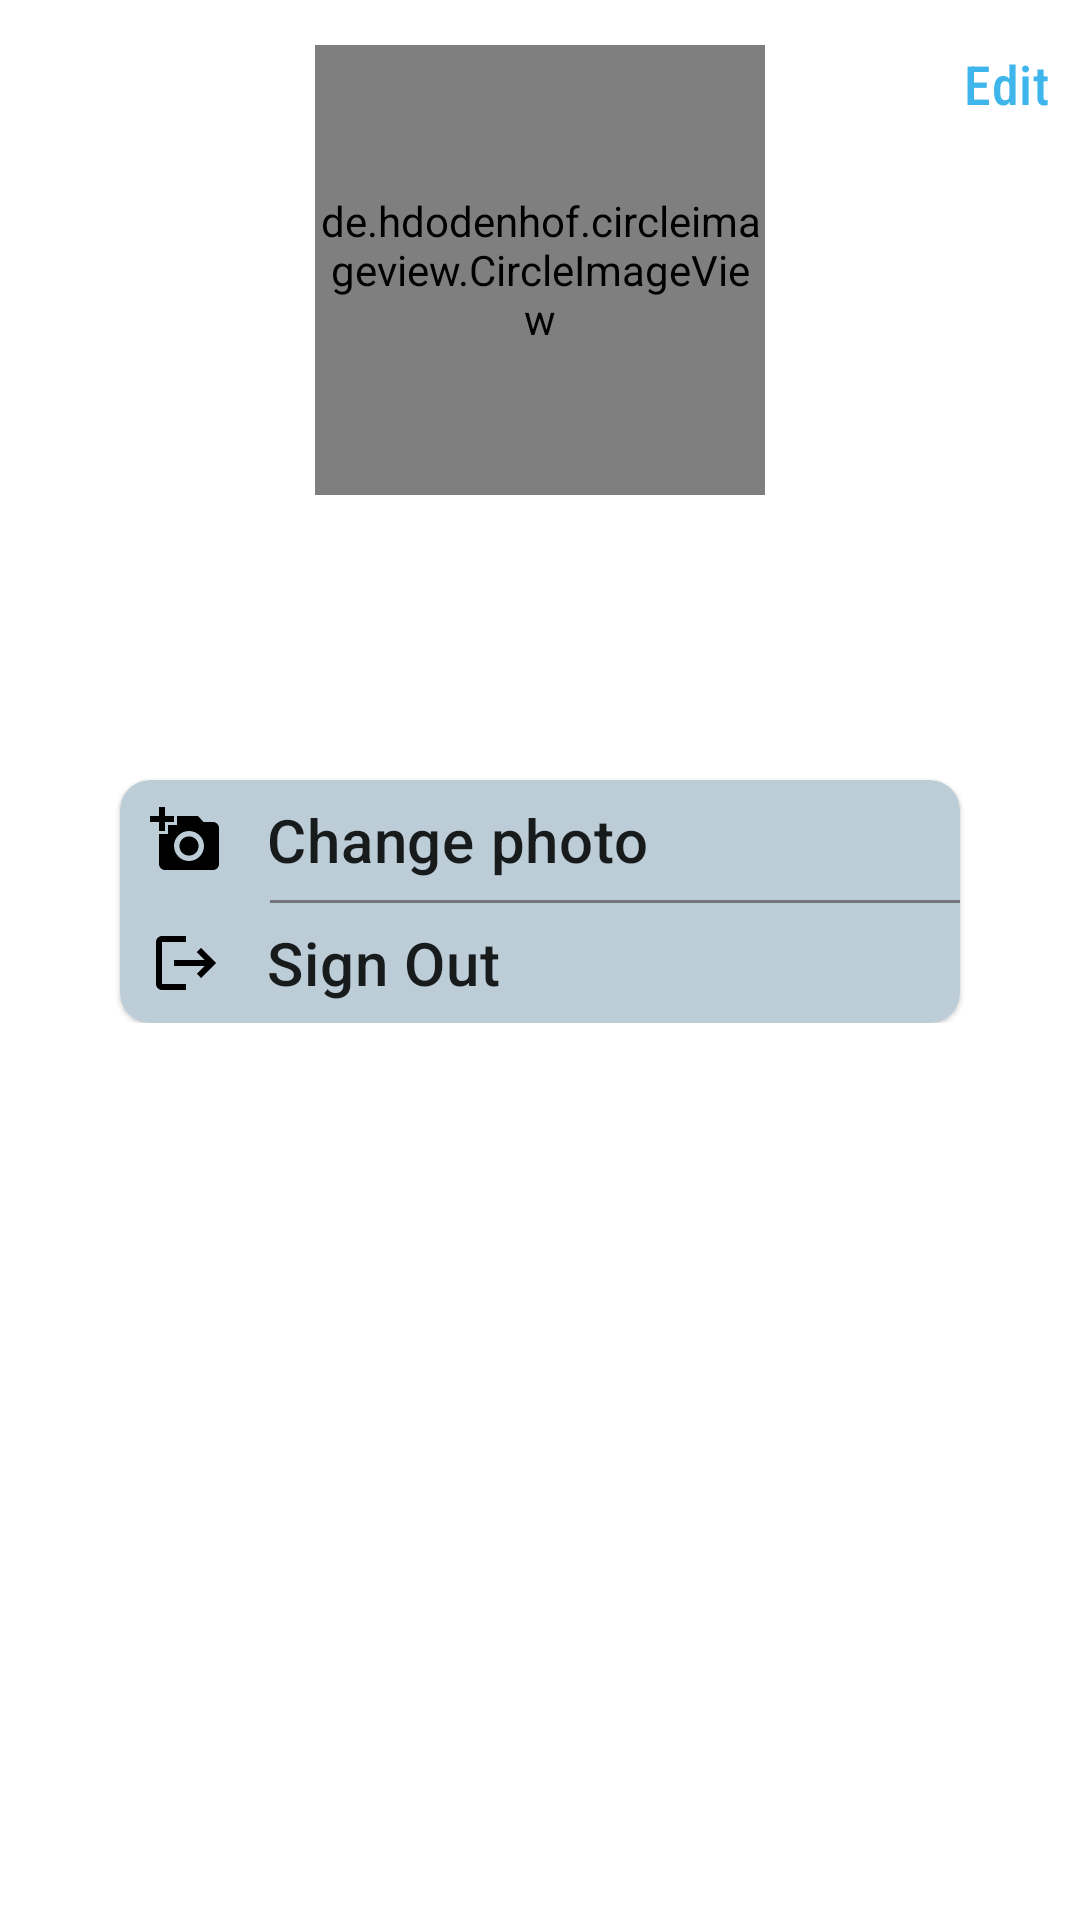

Here is an Android app screen rendered from its layout file. Give the layout XML and the strings, colors and styles it references.
<!-- AndroidManifest.xml: application theme Theme.GrinGram -->
<!-- res/layout/settings.xml -->
<?xml version="1.0" encoding="utf-8"?>
<androidx.coordinatorlayout.widget.CoordinatorLayout xmlns:android="http://schemas.android.com/apk/res/android"
    xmlns:app="http://schemas.android.com/apk/res-auto"
    xmlns:tools="http://schemas.android.com/tools"
    android:layout_width="match_parent"
    android:layout_height="match_parent"
    tools:context=".ui.SettingsFragment">

    <com.google.android.material.appbar.AppBarLayout
        android:layout_width="match_parent"
        android:layout_height="240dp"
        android:backgroundTint="?android:attr/colorBackground">

        <com.google.android.material.appbar.CollapsingToolbarLayout
            android:id="@+id/settings_collapsing_tollbar"
            android:layout_width="match_parent"
            android:layout_height="match_parent"
            app:collapsedTitleGravity="center"
            app:contentScrim="@color/colorSurface"
            app:expandedTitleGravity="center_horizontal|bottom"
            app:layout_scrollFlags="scroll|snap|exitUntilCollapsed"
            tools:title="Username">

            <de.hdodenhof.circleimageview.CircleImageView
                android:id="@+id/user_image"
                android:layout_width="150dp"
                android:layout_height="150dp"
                android:layout_gravity="center_horizontal"
                android:layout_marginTop="15dp"
                android:background="@drawable/circle_imageview"
                android:src="@drawable/baseline_person_24"
                app:civ_border_width="1dp" />

            <com.google.android.material.appbar.MaterialToolbar
                android:layout_width="match_parent"
                android:layout_height="?attr/actionBarSize"
                android:theme="@style/MaterialToolbarStyle"
                app:layout_collapseMode="pin">

                <TextView
                    android:id="@+id/settings_edit_button"
                    android:layout_width="wrap_content"
                    android:layout_height="wrap_content"
                    android:layout_gravity="end"
                    android:clickable="true"
                    android:focusable="true"
                    android:paddingHorizontal="10dp"
                    android:text="@string/edit"
                    android:textAppearance="@style/TextAppearance.MaterialComponents.Headline7.PrimaryColor" />

            </com.google.android.material.appbar.MaterialToolbar>
        </com.google.android.material.appbar.CollapsingToolbarLayout>

    </com.google.android.material.appbar.AppBarLayout>


    <androidx.core.widget.NestedScrollView
        android:layout_width="match_parent"
        android:layout_height="wrap_content"
        app:layout_behavior="@string/appbar_scrolling_view_behavior">

        <LinearLayout
            android:layout_width="match_parent"
            android:layout_height="match_parent"
            android:gravity="center_horizontal"
            android:orientation="vertical">

            <com.google.android.material.card.MaterialCardView
                android:layout_width="match_parent"
                android:layout_height="wrap_content"
                android:layout_marginHorizontal="40dp"
                android:layout_marginTop="20dp">

                <LinearLayout
                    android:layout_width="match_parent"
                    android:layout_height="match_parent"
                    android:orientation="vertical">

                    <TextView
                        android:id="@+id/change_photo"
                        android:layout_width="match_parent"
                        android:layout_height="40dp"
                        android:background="?android:attr/selectableItemBackground"
                        android:drawablePadding="15dp"
                        android:gravity="center_vertical"
                        android:paddingHorizontal="10dp"
                        android:text="@string/change_photo"
                        android:textAppearance="@style/TextAppearance.MaterialComponents.Headline6"
                        app:drawableStartCompat="@drawable/baseline_add_a_photo_24" />

                    <com.google.android.material.divider.MaterialDivider
                        android:layout_width="match_parent"
                        android:layout_height="wrap_content"
                        android:layout_marginStart="50dp" />

                    <TextView
                        android:id="@+id/sign_out"
                        android:layout_width="match_parent"
                        android:layout_height="40dp"
                        android:background="?android:attr/selectableItemBackground"
                        android:drawablePadding="15dp"
                        android:gravity="center_vertical"
                        android:paddingHorizontal="10dp"
                        android:text="@string/sign_out"
                        android:textAppearance="@style/TextAppearance.MaterialComponents.Headline6"
                        app:drawableStartCompat="@drawable/baseline_logout_24" />

                </LinearLayout>
            </com.google.android.material.card.MaterialCardView>
        </LinearLayout>
    </androidx.core.widget.NestedScrollView>

</androidx.coordinatorlayout.widget.CoordinatorLayout>
<!-- resources referenced by this layout -->
<resources>
  <color name="colorSurface">#BCCDD8</color>
  <!-- drawable baseline_logout_24 (drawable) -->
  <vector android:autoMirrored="true" android:height="24dp"
      android:tint="@color/colorOnPrimary" android:viewportHeight="24"
      android:viewportWidth="24" android:width="24dp" xmlns:android="http://schemas.android.com/apk/res/android">
      <path android:fillColor="@android:color/white" android:pathData="M17,7l-1.41,1.41L18.17,11H8v2h10.17l-2.58,2.58L17,17l5,-5zM4,5h8V3H4c-1.1,0 -2,0.9 -2,2v14c0,1.1 0.9,2 2,2h8v-2H4V5z"/>
  </vector>
  <string name="change_photo">Change photo</string>
  <string name="edit">Edit</string>
  <string name="sign_out">Sign Out</string>
  <style name="MaterialToolbarStyle" parent="ThemeOverlay.MaterialComponents.Toolbar.Primary">
          <item name="android:textAppearance">@style/TextAppearance.MaterialComponents.Body2</item>
          <item name="colorOnPrimary">@color/colorPrimary</item>
      </style>
  <style name="TextAppearance.MaterialComponents.Headline7.PrimaryColor">
          <item name="android:textColor">@drawable/text_color_selector_primary_color</item>
      </style>
  <color name="colorOnPrimary">#000000</color>
  <color name="colorPrimary">#3EB5EB</color>
  <!-- drawable text_color_selector_primary_color (drawable) -->
  <?xml version="1.0" encoding="utf-8"?>
  <selector xmlns:android="http://schemas.android.com/apk/res/android">
      <item android:color="@color/selected_primary" android:state_pressed="true" />
      <item android:color="@color/colorPrimary" />
  </selector>
  <color name="white">#FFFFFFFF</color>
  <color name="colorSecondary">#3BEDDE</color>
  <color name="colorOnSurface">#303030</color>
  <color name="colorOnSurfaceVariant">#747679</color>
  <color name="colorError">#F61010</color>
  <style name="EditTextStyle" parent="Widget.AppCompat.EditText">
          <item name="android:background">@drawable/rounded_edittext</item>
          <item name="android:textColorHint">@color/hint_color</item>
          <item name="android:textAppearance">@style/TextAppearance.MaterialComponents.Body1</item>
      </style>
  <style name="ButtonStyle" parent="Widget.MaterialComponents.Button">
          <item name="cornerRadius">15dp</item>
          <item name="android:textColor">@color/colorBackground</item>
      </style>
  <style name="MaterialCardStyle" parent="Widget.MaterialComponents.CardView">
          <item name="android:backgroundTint">@color/colorSurface</item>
          <item name="android:elevation">5dp</item>
          <item name="cardCornerRadius">10dp</item>
      </style>
  <style name="MaterialDividerStyle" parent="Widget.MaterialComponents.MaterialDivider">
          <item name="dividerColor">@color/colorOnSurfaceVariant</item>
      </style>
  <style name="TextAppearance.MaterialComponents.Headline4.PrimaryColor">
          <item name="android:textColor">@color/colorPrimary</item>
          <item name="android:textStyle">bold</item>
      </style>
  <color name="selected_primary">#8B3EB5EB</color>
  <!-- drawable rounded_edittext (drawable) -->
  <?xml version="1.0" encoding="utf-8"?>
  <shape xmlns:android="http://schemas.android.com/apk/res/android"
      android:shape="rectangle">
      <solid android:color="@color/edit_text_color" />
      <corners android:radius="15dp" />
  </shape>
  <color name="hint_color">#797979</color>
  <color name="colorBackground">#FFFFFF</color>
  <color name="edit_text_color">#BDBFBE</color>
</resources>
